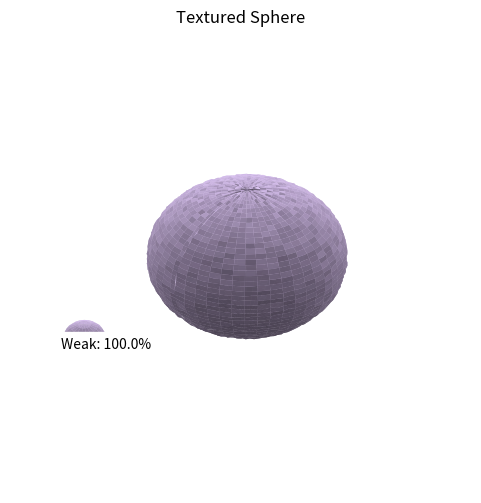

Write the Python code that produced this figure.
import matplotlib.pyplot as plt
import numpy as np
import random

# ---- collect user args --------------------------------------------------
try:
    args          # provided by run_demo.js
except NameError:
    args = {}

weak_pct  = float(args.get("Weak",   100))
med_pct   = float(args.get("Medium",   0))
high_pct  = float(args.get("High",    0))

# purple gradient (user can override with a list of 3 RGB tuples)
default_col = [(0.9,0.8,1.0), (0.7,0.5,0.9), (0.5,0.2,0.7)]
colors = args.get("colors", default_col)

data = {"Weak": weak_pct, "Medium": med_pct, "High": high_pct}

# ---- helper for bump parameters -----------------------------------------
def tex_params(inten):
    if inten == "Weak":   return 5, 0.15
    if inten == "Medium": return 10, 0.10
    return 15, 0.05

# ---- build textured sphere ----------------------------------------------
fig = plt.figure(figsize=(6,6))
ax  = fig.add_subplot(111, projection='3d')

u = np.linspace(0, 2*np.pi, 100)
v = np.linspace(0,     np.pi, 50)
x = np.outer(np.cos(u), np.sin(v))
y = np.outer(np.sin(u), np.sin(v))
z = np.outer(np.ones(u.size), np.cos(v))

# assign each vertex an intensity according to %, shuffled for randomness
verts = len(u) * len(v)
order = (["Weak"]*int(data["Weak"]/100*verts) +
         ["Medium"]*int(data["Medium"]/100*verts))
order += ["High"]*(verts-len(order))
random.shuffle(order)

imap, idx = np.empty((len(u),len(v)), object), 0
for i in range(len(u)):
    for j in range(len(v)):
        imap[i,j] = order[idx]; idx += 1

cmap = np.zeros((len(u),len(v),3))

for i in range(len(u)):
    for j in range(len(v)):
        inten = imap[i,j]
        cmap[i,j] = colors[0] if inten=="Weak" else \
                    colors[1] if inten=="Medium" else colors[2]

        size,space = tex_params(inten)
        if inten=="Weak":
            bump = 0.02*np.random.rand()
        elif inten=="Medium":
            bump = 0.05*np.sin(u[i]/space)*np.cos(v[j]/space)
        else:
            bump = 0.08*(np.sin(u[i]/space)*np.cos(v[j]/space)+
                         np.sin(2*u[i]/space)*np.cos(2*v[j]/space))
        factor = 1+bump
        x[i,j]*=factor; y[i,j]*=factor; z[i,j]*=factor

ax.plot_surface(x, y, z, facecolors=cmap, alpha=.9, linewidth=0, shade=True)

# ---- legend to the side --------------------------------------------------
lx, ly, lz = 2.2, 0, 0
gap = 0.7
for k,(inten,pct) in enumerate(data.items()):
    if pct<=0: continue
    col = colors[0] if inten=="Weak" else colors[1] if inten=="Medium" else colors[2]
    lu = np.linspace(0,2*np.pi,20); lv=np.linspace(0,np.pi,10); r=0.2
    sx = r*np.outer(np.cos(lu),np.sin(lv))+lx
    sy = r*np.outer(np.sin(lu),np.sin(lv))+ly-k*gap
    sz = r*np.outer(np.ones(lu.size),np.cos(lv))+lz
    ax.plot_surface(sx, sy, sz, color=col, alpha=.85, linewidth=0, zorder=1)
    ax.text(lx+.3, ly-k*gap, lz, f"{inten}: {pct:.1f}%", zorder=10,
            color='black', backgroundcolor='white')

ax.set_axis_off(); ax.set_xlim(-1.5,1.5); ax.set_ylim(-1.5,1.5); ax.set_zlim(-1.5,1.5)
ax.view_init(elev=30, azim=45)
plt.title("Textured Sphere")